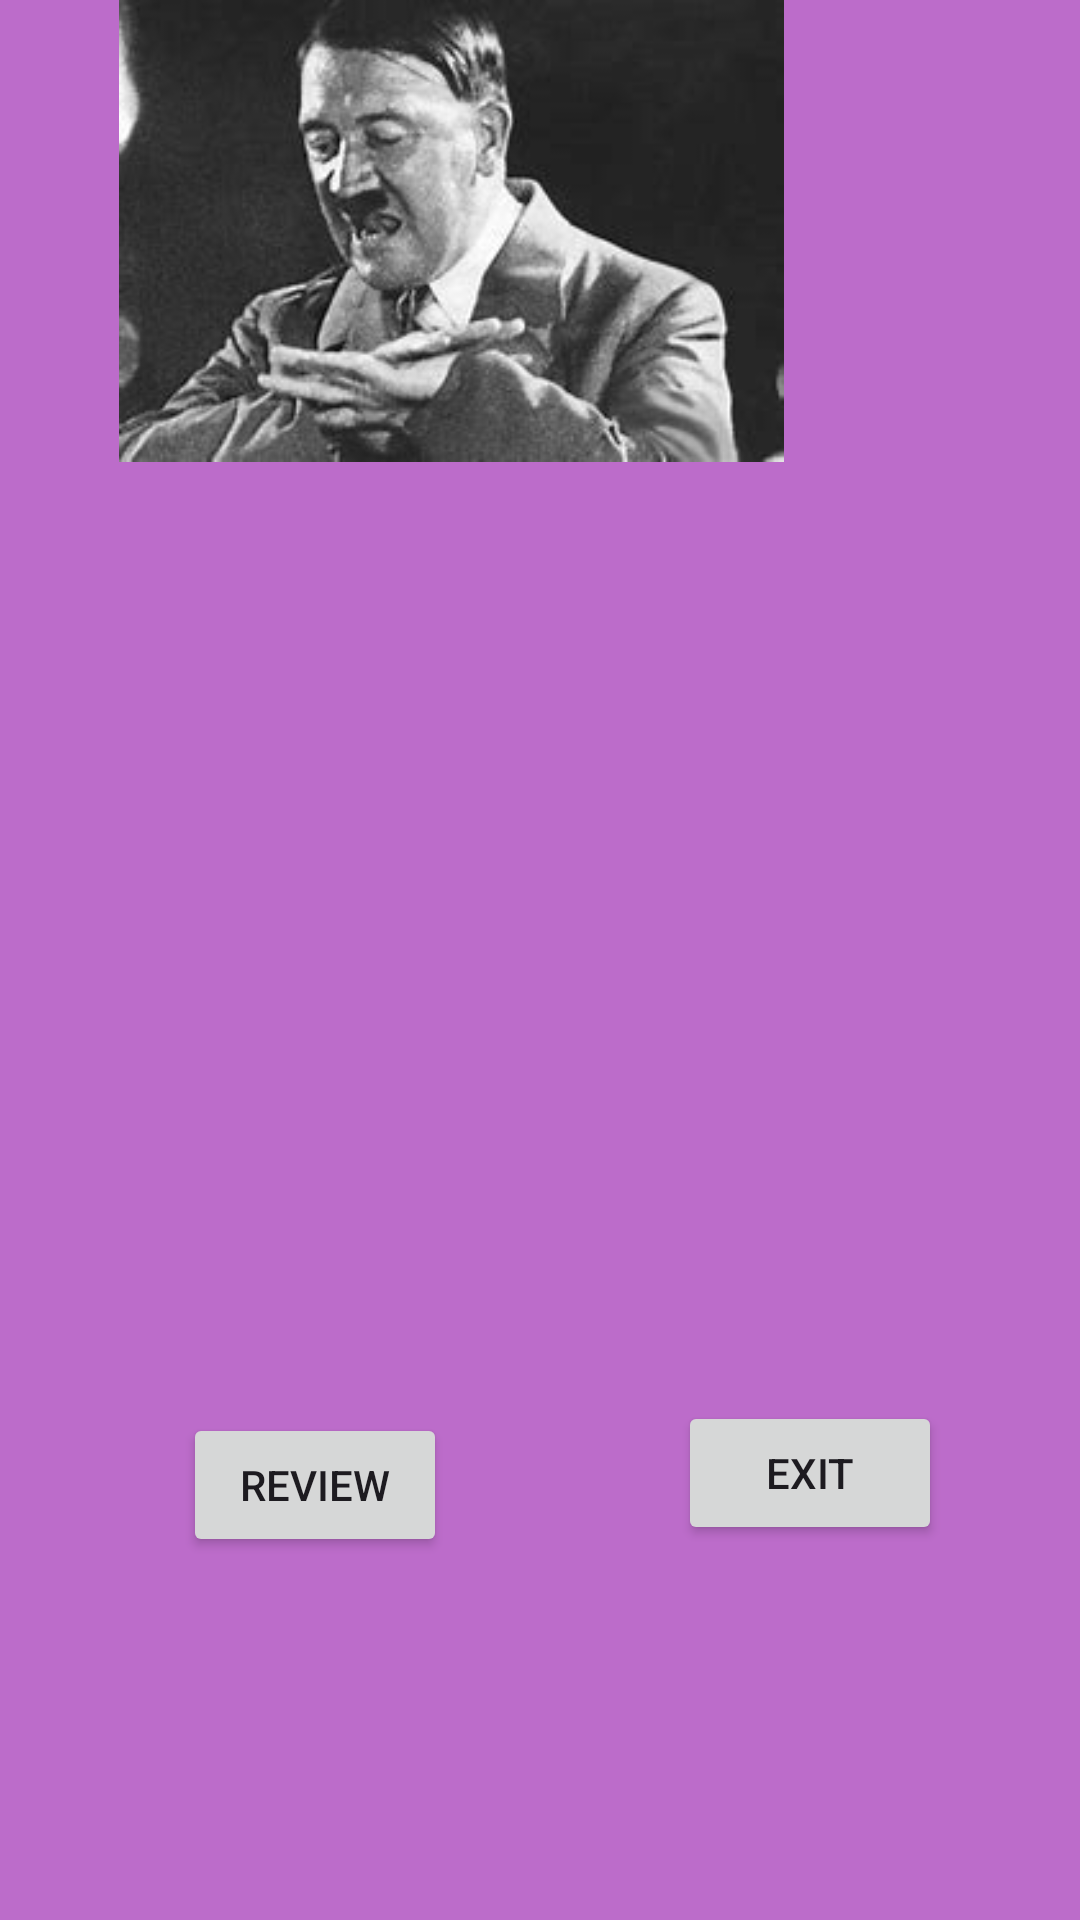

Produce the Android XML layout that renders to this screen, including the resource entries it uses.
<!-- AndroidManifest.xml: application theme Theme.FlashcardStudy -->
<!-- res/layout/activity_main3.xml -->
<?xml version="1.0" encoding="utf-8"?>
<androidx.constraintlayout.widget.ConstraintLayout xmlns:android="http://schemas.android.com/apk/res/android"
    xmlns:app="http://schemas.android.com/apk/res-auto"
    xmlns:tools="http://schemas.android.com/tools"
    android:id="@+id/main"
    android:layout_width="match_parent"
    android:layout_height="match_parent"
    android:background="#BC6CCA"
    tools:context=".MainActivity3">

    <Button
        android:id="@+id/btnReview"
        android:layout_width="wrap_content"
        android:layout_height="wrap_content"
        android:layout_marginStart="61dp"
        android:layout_marginBottom="121dp"
        android:text="Review"
        app:layout_constraintBottom_toBottomOf="parent"
        app:layout_constraintStart_toStartOf="parent" />

    <Button
        android:id="@+id/btnExit"
        android:layout_width="wrap_content"
        android:layout_height="wrap_content"
        android:layout_marginEnd="46dp"
        android:layout_marginBottom="125dp"
        android:text="exit"
        app:layout_constraintBottom_toBottomOf="parent"
        app:layout_constraintEnd_toEndOf="parent" />

    <TextView
        android:id="@+id/txtScoreScreen"
        android:layout_width="236dp"
        android:layout_height="64dp"
        android:layout_marginStart="82dp"
        android:layout_marginTop="42dp"
        android:layout_marginEnd="93dp"
        android:text="Score Screen"
        android:textSize="34sp"
        app:layout_constraintEnd_toEndOf="parent"
        app:layout_constraintStart_toStartOf="parent"
        app:layout_constraintTop_toTopOf="parent" />

    <TextView
        android:id="@+id/txtScores"
        android:layout_width="219dp"
        android:layout_height="88dp"
        android:layout_marginStart="82dp"
        android:layout_marginTop="184dp"
        android:layout_marginEnd="110dp"
        android:textColor="#FDFBFB"
        app:layout_constraintEnd_toEndOf="parent"
        app:layout_constraintStart_toStartOf="parent"
        app:layout_constraintTop_toBottomOf="@+id/txtScoreScreen" />

    <ImageView
        android:id="@+id/imageView"
        android:layout_width="239dp"
        android:layout_height="154dp"
        android:layout_marginStart="83dp"
        android:layout_marginEnd="90dp"
        app:layout_constraintEnd_toEndOf="parent"
        app:layout_constraintHorizontal_bias="1.0"
        app:layout_constraintStart_toStartOf="parent"
        app:srcCompat="@drawable/hitlrt"
        tools:layout_editor_absoluteY="118dp" />

</androidx.constraintlayout.widget.ConstraintLayout>
<!-- resources referenced by this layout -->
<resources>
  <!-- drawable hitlrt: jpg bitmap (drawable, 9920 bytes) -->
  <style name="Theme.FlashcardStudy" parent="Base.Theme.FlashcardStudy" />
  <style name="Base.Theme.FlashcardStudy" parent="Theme.Material3.DayNight.NoActionBar">
          
          
      </style>
</resources>
